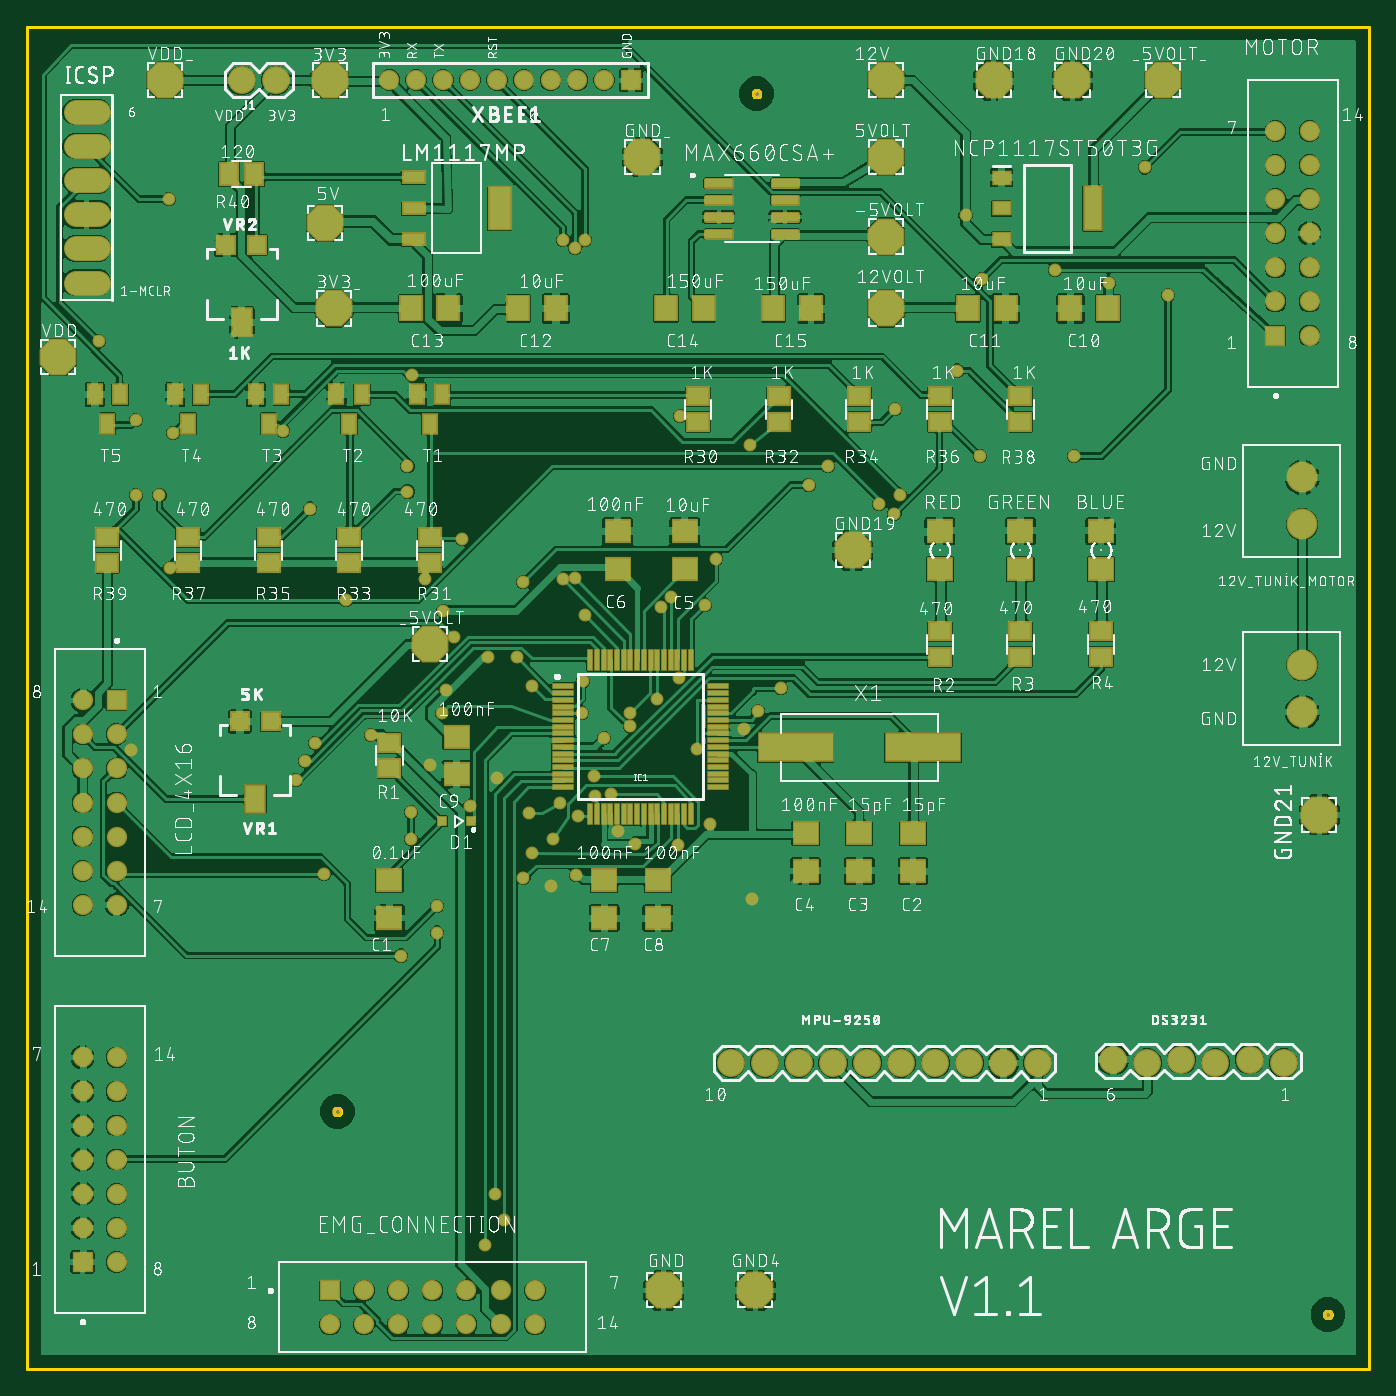
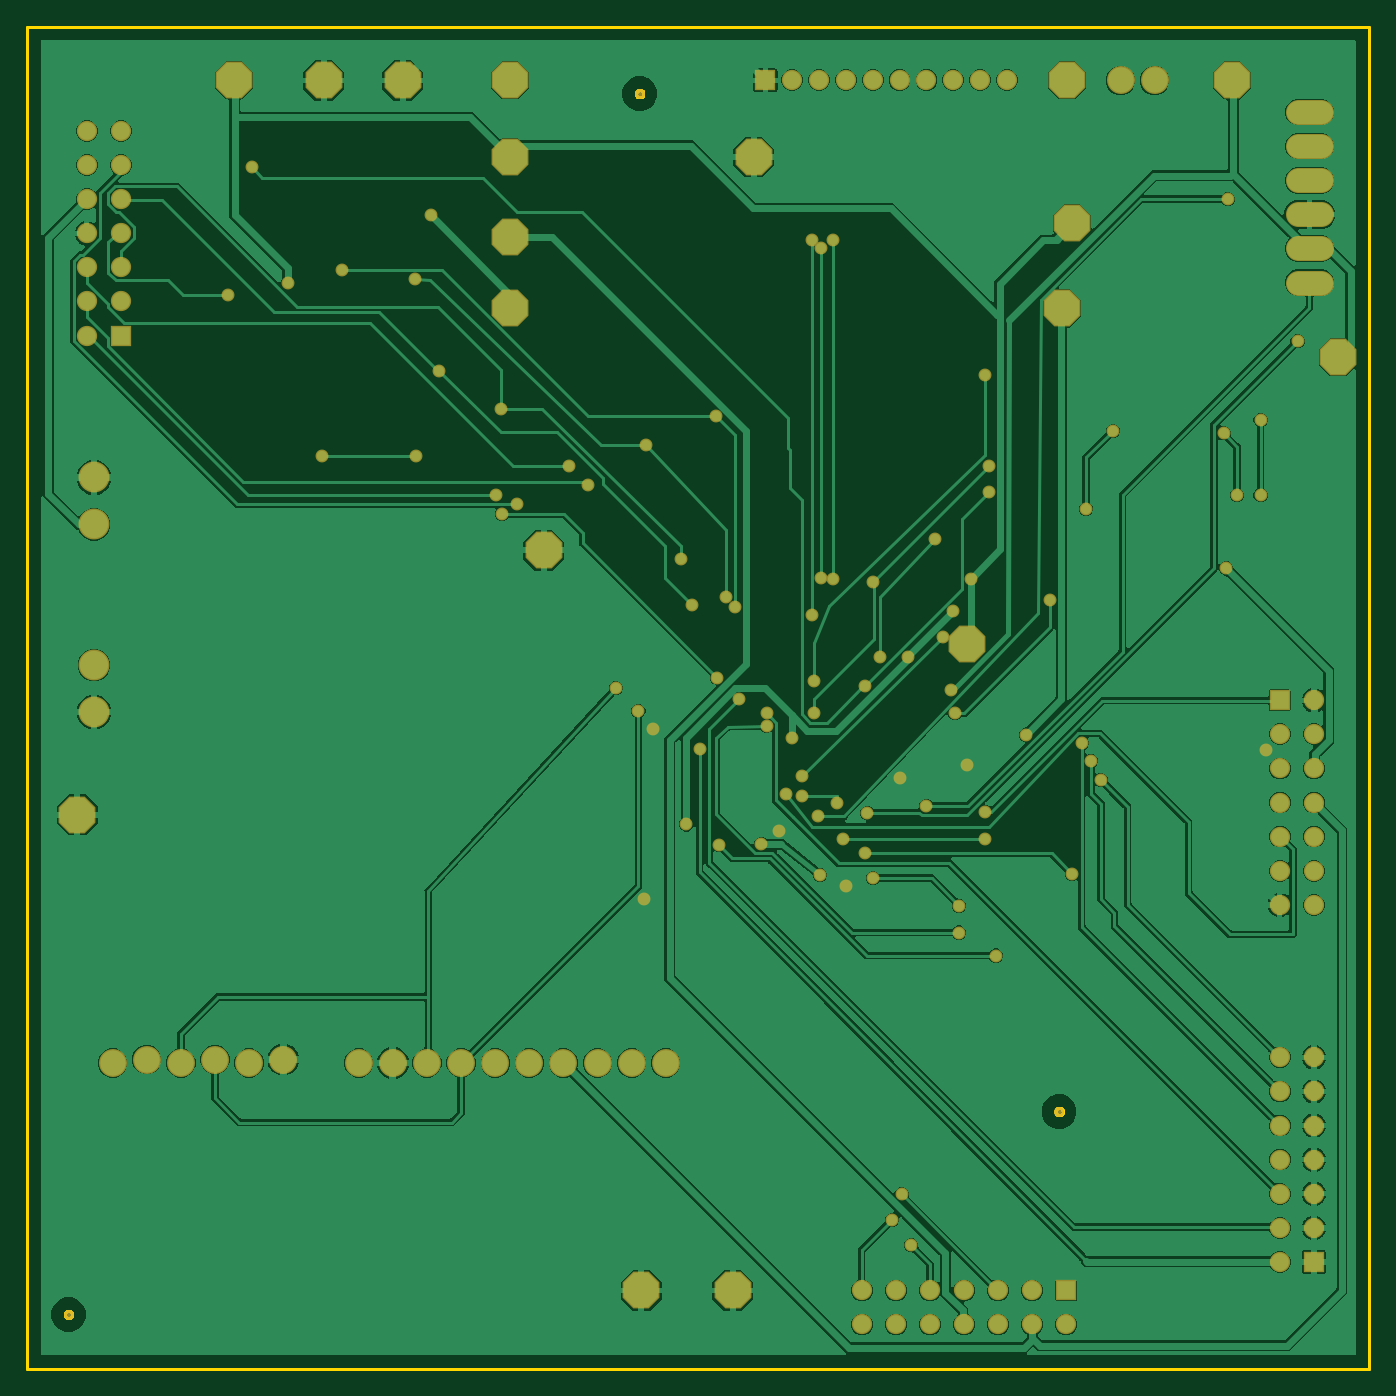
Circuit board: 7 layer files. Board 100.0 x 100.0 mm.
- bottom_copper: copper_bottom.gbr (178885 bytes)
- top_copper: copper_top.gbr (417622 bytes)
- outline: profile.gbr (2519 bytes)
- top_silk: silkscreen_top.gbr (706178 bytes)
- bottom_mask: soldermask_bottom.gbr (4444 bytes)
- top_mask: soldermask_top.gbr (9346 bytes)
- paste: solderpaste_top.gbr (5653 bytes)

=== bottom_copper: copper_bottom.gbr (178885 bytes, source omitted) ===
=== top_copper: copper_top.gbr (417622 bytes, source omitted) ===
=== outline: profile.gbr ===
G04 EAGLE Gerber RS-274X export*
G75*
%MOMM*%
%FSLAX34Y34*%
%LPD*%
%IN*%
%IPPOS*%
%AMOC8*
5,1,8,0,0,1.08239X$1,22.5*%
G01*
%ADD10C,0.254000*%


D10*
X0Y0D02*
X1000000Y0D01*
X1000000Y1000000D01*
X0Y1000000D01*
X0Y0D01*
X971760Y40424D02*
X971692Y39996D01*
X971559Y39584D01*
X971362Y39199D01*
X971108Y38849D01*
X970802Y38542D01*
X970451Y38288D01*
X970066Y38091D01*
X969654Y37958D01*
X969226Y37890D01*
X968794Y37890D01*
X968366Y37958D01*
X967954Y38091D01*
X967569Y38288D01*
X967219Y38542D01*
X966912Y38849D01*
X966658Y39199D01*
X966461Y39584D01*
X966328Y39996D01*
X966260Y40424D01*
X966260Y40856D01*
X966328Y41284D01*
X966461Y41696D01*
X966658Y42081D01*
X966912Y42432D01*
X967219Y42738D01*
X967569Y42992D01*
X967954Y43189D01*
X968366Y43322D01*
X968794Y43390D01*
X969226Y43390D01*
X969654Y43322D01*
X970066Y43189D01*
X970451Y42992D01*
X970802Y42738D01*
X971108Y42432D01*
X971362Y42081D01*
X971559Y41696D01*
X971692Y41284D01*
X971760Y40856D01*
X971760Y40424D01*
X546310Y949744D02*
X546242Y949316D01*
X546109Y948904D01*
X545912Y948519D01*
X545658Y948169D01*
X545352Y947862D01*
X545001Y947608D01*
X544616Y947411D01*
X544204Y947278D01*
X543776Y947210D01*
X543344Y947210D01*
X542916Y947278D01*
X542504Y947411D01*
X542119Y947608D01*
X541769Y947862D01*
X541462Y948169D01*
X541208Y948519D01*
X541011Y948904D01*
X540878Y949316D01*
X540810Y949744D01*
X540810Y950176D01*
X540878Y950604D01*
X541011Y951016D01*
X541208Y951401D01*
X541462Y951752D01*
X541769Y952058D01*
X542119Y952312D01*
X542504Y952509D01*
X542916Y952642D01*
X543344Y952710D01*
X543776Y952710D01*
X544204Y952642D01*
X544616Y952509D01*
X545001Y952312D01*
X545352Y952058D01*
X545658Y951752D01*
X545912Y951401D01*
X546109Y951016D01*
X546242Y950604D01*
X546310Y950176D01*
X546310Y949744D01*
X233890Y191554D02*
X233822Y191126D01*
X233689Y190714D01*
X233492Y190329D01*
X233238Y189979D01*
X232932Y189672D01*
X232581Y189418D01*
X232196Y189221D01*
X231784Y189088D01*
X231356Y189020D01*
X230924Y189020D01*
X230496Y189088D01*
X230084Y189221D01*
X229699Y189418D01*
X229349Y189672D01*
X229042Y189979D01*
X228788Y190329D01*
X228591Y190714D01*
X228458Y191126D01*
X228390Y191554D01*
X228390Y191986D01*
X228458Y192414D01*
X228591Y192826D01*
X228788Y193211D01*
X229042Y193562D01*
X229349Y193868D01*
X229699Y194122D01*
X230084Y194319D01*
X230496Y194452D01*
X230924Y194520D01*
X231356Y194520D01*
X231784Y194452D01*
X232196Y194319D01*
X232581Y194122D01*
X232932Y193868D01*
X233238Y193562D01*
X233492Y193211D01*
X233689Y192826D01*
X233822Y192414D01*
X233890Y191986D01*
X233890Y191554D01*
M02*

=== top_silk: silkscreen_top.gbr (706178 bytes, source omitted) ===
=== bottom_mask: soldermask_bottom.gbr ===
G04 EAGLE Gerber RS-274X export*
G75*
%MOMM*%
%FSLAX34Y34*%
%LPD*%
%INSoldermask Bottom*%
%IPPOS*%
%AMOC8*
5,1,8,0,0,1.08239X$1,22.5*%
G01*
%ADD10C,0.753200*%
%ADD11P,2.969212X8X22.500000*%
%ADD12C,2.303200*%
%ADD13R,1.511200X1.511200*%
%ADD14C,1.511200*%
%ADD15C,2.082800*%
%ADD16C,1.879600*%
%ADD17C,0.959600*%


D10*
X969010Y40640D03*
X543560Y949960D03*
X231140Y191770D03*
D11*
X640000Y960000D03*
D12*
X950000Y524400D03*
X950000Y489400D03*
X950000Y664100D03*
X950000Y629100D03*
D11*
X640000Y790000D03*
X102600Y960000D03*
D13*
X41400Y79800D03*
D14*
X41400Y105200D03*
X41400Y130600D03*
X41400Y156000D03*
X41400Y181400D03*
X41400Y206800D03*
X41400Y232200D03*
X66800Y79800D03*
X66800Y105200D03*
X66800Y130600D03*
X66800Y156000D03*
X66800Y181400D03*
X66800Y206800D03*
X66800Y232200D03*
D15*
X936100Y228000D03*
X910700Y230540D03*
X885300Y228000D03*
X859900Y230540D03*
X834500Y228000D03*
X809100Y230540D03*
D13*
X225800Y58600D03*
D14*
X251200Y58600D03*
X276600Y58600D03*
X302000Y58600D03*
X327400Y58600D03*
X352800Y58600D03*
X378200Y58600D03*
X225800Y33200D03*
X251200Y33200D03*
X276600Y33200D03*
X302000Y33200D03*
X327400Y33200D03*
X352800Y33200D03*
X378200Y33200D03*
D11*
X474200Y58600D03*
X720000Y960000D03*
X615000Y610000D03*
X778800Y960000D03*
X962600Y412800D03*
X542500Y58600D03*
D16*
X52982Y809300D02*
X36218Y809300D01*
X36218Y834700D02*
X52982Y834700D01*
X52982Y860100D02*
X36218Y860100D01*
X36218Y885500D02*
X52982Y885500D01*
X52982Y910900D02*
X36218Y910900D01*
X36218Y936300D02*
X52982Y936300D01*
D15*
X160000Y960000D03*
X185400Y960000D03*
D13*
X66800Y498200D03*
D14*
X66800Y472800D03*
X66800Y447400D03*
X66800Y422000D03*
X66800Y396600D03*
X66800Y371200D03*
X66800Y345800D03*
X41400Y498200D03*
X41400Y472800D03*
X41400Y447400D03*
X41400Y422000D03*
X41400Y396600D03*
X41400Y371200D03*
X41400Y345800D03*
D13*
X930000Y769800D03*
D14*
X930000Y795200D03*
X930000Y820600D03*
X930000Y846000D03*
X930000Y871400D03*
X930000Y896800D03*
X930000Y922200D03*
X955400Y769800D03*
X955400Y795200D03*
X955400Y820600D03*
X955400Y846000D03*
X955400Y871400D03*
X955400Y896800D03*
X955400Y922200D03*
D15*
X752800Y228000D03*
X727400Y228000D03*
X702000Y228000D03*
X676600Y228000D03*
X651200Y228000D03*
X625800Y228000D03*
X600400Y228000D03*
X575000Y228000D03*
X549600Y228000D03*
X524200Y228000D03*
D11*
X221800Y853600D03*
X229000Y790000D03*
X640000Y902800D03*
X846000Y960000D03*
X640000Y843600D03*
X225500Y960000D03*
X300000Y540000D03*
X458500Y902800D03*
X23400Y753600D03*
D13*
X450000Y960000D03*
D14*
X430000Y960000D03*
X410000Y960000D03*
X390000Y960000D03*
X370000Y960000D03*
X350000Y960000D03*
X330000Y960000D03*
X310000Y960000D03*
X290000Y960000D03*
X270000Y960000D03*
D17*
X77216Y461264D03*
X300000Y450000D03*
X350000Y440000D03*
X534000Y477000D03*
X540000Y350000D03*
X440000Y400860D03*
X390000Y360000D03*
X330200Y419608D03*
X410464Y412000D03*
X105664Y871474D03*
X423000Y426720D03*
X396900Y422000D03*
X374000Y414400D03*
X53528Y765528D03*
X343408Y530352D03*
X310040Y564736D03*
X509016Y405704D03*
X311912Y505968D03*
X409000Y368000D03*
X430000Y470000D03*
X453000Y391000D03*
X399288Y588264D03*
X399288Y841248D03*
X408432Y589280D03*
X408432Y835152D03*
X415544Y561848D03*
X415544Y841248D03*
X504792Y568960D03*
X692912Y743712D03*
X646176Y637032D03*
X485648Y515112D03*
X850000Y800000D03*
X780000Y680000D03*
X710000Y680000D03*
X513000Y603504D03*
X646552Y715104D03*
X479552Y575056D03*
X538640Y688000D03*
X711200Y811784D03*
X472440Y567944D03*
X486664Y710184D03*
X765688Y818896D03*
X364744Y530352D03*
X323944Y618536D03*
X635000Y644144D03*
X376080Y508856D03*
X283464Y653664D03*
X832640Y895096D03*
X191008Y699008D03*
X211008Y640936D03*
X414000Y512224D03*
X286512Y740664D03*
X650240Y651256D03*
X108712Y696976D03*
X98712Y650936D03*
X413512Y488696D03*
X283464Y672592D03*
X582168Y658368D03*
X369824Y586232D03*
X81120Y706976D03*
X81120Y650936D03*
X308864Y488696D03*
X237744Y572864D03*
X596392Y672592D03*
X699168Y859536D03*
X561304Y507304D03*
X544512Y490352D03*
X296672Y588264D03*
X106680Y596392D03*
X805688Y808736D03*
X392176Y395000D03*
X286000Y395000D03*
X286192Y414848D03*
X422656Y441470D03*
X318008Y545592D03*
X484632Y390304D03*
X278384Y308008D03*
X369824Y365760D03*
X305496Y345120D03*
X434848Y428000D03*
X375920Y384048D03*
X221488Y368808D03*
X499000Y461800D03*
X469392Y498856D03*
X449072Y488696D03*
X449072Y478950D03*
X305656Y325120D03*
X214376Y466344D03*
X207264Y453136D03*
X200152Y438912D03*
X256032Y472440D03*
X341376Y92136D03*
X348488Y130048D03*
X355600Y111280D03*
M02*

=== top_mask: soldermask_top.gbr (9346 bytes, source omitted) ===
=== paste: solderpaste_top.gbr ===
G04 EAGLE Gerber RS-274X export*
G75*
%MOMM*%
%FSLAX34Y34*%
%LPD*%
%INSolderpaste Top*%
%IPPOS*%
%AMOC8*
5,1,8,0,0,1.08239X$1,22.5*%
G01*
%ADD10R,1.250000X0.950000*%
%ADD11R,1.250000X3.200000*%
%ADD12R,1.803000X1.600000*%
%ADD13R,1.800000X1.600000*%
%ADD14R,1.600000X1.800000*%
%ADD15R,0.600000X0.600000*%
%ADD16R,1.475000X0.300000*%
%ADD17R,0.300000X1.475000*%
%ADD18R,1.600000X1.300000*%
%ADD19R,1.300000X1.600000*%
%ADD20R,1.000000X1.400000*%
%ADD21R,1.600200X0.838200*%
%ADD22R,1.600200X3.098800*%
%ADD23C,0.147500*%
%ADD24R,1.300000X1.300000*%
%ADD25R,1.401600X2.000000*%
%ADD26R,5.500000X2.000000*%


D10*
X726000Y887500D03*
X726000Y864500D03*
X726000Y841500D03*
D11*
X794000Y864500D03*
D12*
X800000Y595780D03*
X800000Y624220D03*
D13*
X270000Y364000D03*
X270000Y336000D03*
D14*
X805300Y790000D03*
X777300Y790000D03*
X700900Y790000D03*
X728900Y790000D03*
X366000Y790000D03*
X394000Y790000D03*
X286000Y790000D03*
X314000Y790000D03*
X476000Y790000D03*
X504000Y790000D03*
X584000Y790000D03*
X556000Y790000D03*
D13*
X660000Y399000D03*
X660000Y371000D03*
X620000Y399000D03*
X620000Y371000D03*
X580000Y399000D03*
X580000Y371000D03*
X490000Y596000D03*
X490000Y624000D03*
X440000Y596000D03*
X440000Y624000D03*
X430000Y364000D03*
X430000Y336000D03*
X470000Y364000D03*
X470000Y336000D03*
X320000Y471000D03*
X320000Y443000D03*
D15*
X331000Y408000D03*
X309000Y408000D03*
D12*
X740000Y595780D03*
X740000Y624220D03*
D16*
X399620Y508500D03*
X399620Y503500D03*
X399620Y498500D03*
X399620Y493500D03*
X399620Y488500D03*
X399620Y483500D03*
X399620Y478500D03*
X399620Y473500D03*
X399620Y468500D03*
X399620Y463500D03*
X399620Y458500D03*
X399620Y453500D03*
X399620Y448500D03*
X399620Y443500D03*
X399620Y438500D03*
X399620Y433500D03*
D17*
X419500Y413620D03*
X424500Y413620D03*
X429500Y413620D03*
X434500Y413620D03*
X439500Y413620D03*
X444500Y413620D03*
X449500Y413620D03*
X454500Y413620D03*
X459500Y413620D03*
X464500Y413620D03*
X469500Y413620D03*
X474500Y413620D03*
X479500Y413620D03*
X484500Y413620D03*
X489500Y413620D03*
X494500Y413620D03*
D16*
X514380Y433500D03*
X514380Y438500D03*
X514380Y443500D03*
X514380Y448500D03*
X514380Y453500D03*
X514380Y458500D03*
X514380Y463500D03*
X514380Y468500D03*
X514380Y473500D03*
X514380Y478500D03*
X514380Y483500D03*
X514380Y488500D03*
X514380Y493500D03*
X514380Y498500D03*
X514380Y503500D03*
X514380Y508500D03*
D17*
X494500Y528380D03*
X489500Y528380D03*
X484500Y528380D03*
X479500Y528380D03*
X474500Y528380D03*
X469500Y528380D03*
X464500Y528380D03*
X459500Y528380D03*
X454500Y528380D03*
X449500Y528380D03*
X444500Y528380D03*
X439500Y528380D03*
X434500Y528380D03*
X429500Y528380D03*
X424500Y528380D03*
X419500Y528380D03*
D18*
X270000Y447500D03*
X270000Y466500D03*
X680000Y530500D03*
X680000Y549500D03*
X740000Y530500D03*
X740000Y549500D03*
X500000Y705500D03*
X500000Y724500D03*
X300000Y600500D03*
X300000Y619500D03*
X560000Y705500D03*
X560000Y724500D03*
X240000Y600500D03*
X240000Y619500D03*
X620000Y705500D03*
X620000Y724500D03*
X180000Y600500D03*
X180000Y619500D03*
X680000Y705500D03*
X680000Y724500D03*
X120000Y600500D03*
X120000Y619500D03*
X740000Y705500D03*
X740000Y724500D03*
X60000Y600500D03*
X60000Y619500D03*
X800000Y530500D03*
X800000Y549500D03*
D19*
X150500Y890000D03*
X169500Y890000D03*
D12*
X680000Y595780D03*
X680000Y624220D03*
D20*
X300000Y704000D03*
X290500Y726000D03*
X309500Y726000D03*
X240000Y704000D03*
X230500Y726000D03*
X249500Y726000D03*
X180000Y704000D03*
X170500Y726000D03*
X189500Y726000D03*
X120000Y704000D03*
X110500Y726000D03*
X129500Y726000D03*
X60000Y704000D03*
X50500Y726000D03*
X69500Y726000D03*
D21*
X287996Y887614D03*
X287996Y864500D03*
X287996Y841386D03*
D22*
X352004Y864500D03*
D23*
X506137Y881337D02*
X524363Y881337D01*
X506137Y881337D02*
X506137Y885763D01*
X524363Y885763D01*
X524363Y881337D01*
X524363Y882738D02*
X506137Y882738D01*
X506137Y884139D02*
X524363Y884139D01*
X524363Y885540D02*
X506137Y885540D01*
X506137Y868637D02*
X524363Y868637D01*
X506137Y868637D02*
X506137Y873063D01*
X524363Y873063D01*
X524363Y868637D01*
X524363Y870038D02*
X506137Y870038D01*
X506137Y871439D02*
X524363Y871439D01*
X524363Y872840D02*
X506137Y872840D01*
X506137Y855937D02*
X524363Y855937D01*
X506137Y855937D02*
X506137Y860363D01*
X524363Y860363D01*
X524363Y855937D01*
X524363Y857338D02*
X506137Y857338D01*
X506137Y858739D02*
X524363Y858739D01*
X524363Y860140D02*
X506137Y860140D01*
X506137Y843237D02*
X524363Y843237D01*
X506137Y843237D02*
X506137Y847663D01*
X524363Y847663D01*
X524363Y843237D01*
X524363Y844638D02*
X506137Y844638D01*
X506137Y846039D02*
X524363Y846039D01*
X524363Y847440D02*
X506137Y847440D01*
X555637Y843237D02*
X573863Y843237D01*
X555637Y843237D02*
X555637Y847663D01*
X573863Y847663D01*
X573863Y843237D01*
X573863Y844638D02*
X555637Y844638D01*
X555637Y846039D02*
X573863Y846039D01*
X573863Y847440D02*
X555637Y847440D01*
X555637Y855937D02*
X573863Y855937D01*
X555637Y855937D02*
X555637Y860363D01*
X573863Y860363D01*
X573863Y855937D01*
X573863Y857338D02*
X555637Y857338D01*
X555637Y858739D02*
X573863Y858739D01*
X573863Y860140D02*
X555637Y860140D01*
X555637Y868637D02*
X573863Y868637D01*
X555637Y868637D02*
X555637Y873063D01*
X573863Y873063D01*
X573863Y868637D01*
X573863Y870038D02*
X555637Y870038D01*
X555637Y871439D02*
X573863Y871439D01*
X573863Y872840D02*
X555637Y872840D01*
X555637Y881337D02*
X573863Y881337D01*
X555637Y881337D02*
X555637Y885763D01*
X573863Y885763D01*
X573863Y881337D01*
X573863Y882738D02*
X555637Y882738D01*
X555637Y884139D02*
X573863Y884139D01*
X573863Y885540D02*
X555637Y885540D01*
D24*
X158500Y482400D03*
D25*
X170000Y424615D03*
D24*
X181500Y482400D03*
X148500Y837400D03*
D25*
X160000Y779615D03*
D24*
X171500Y837400D03*
D26*
X572500Y463100D03*
X667500Y463100D03*
M02*

